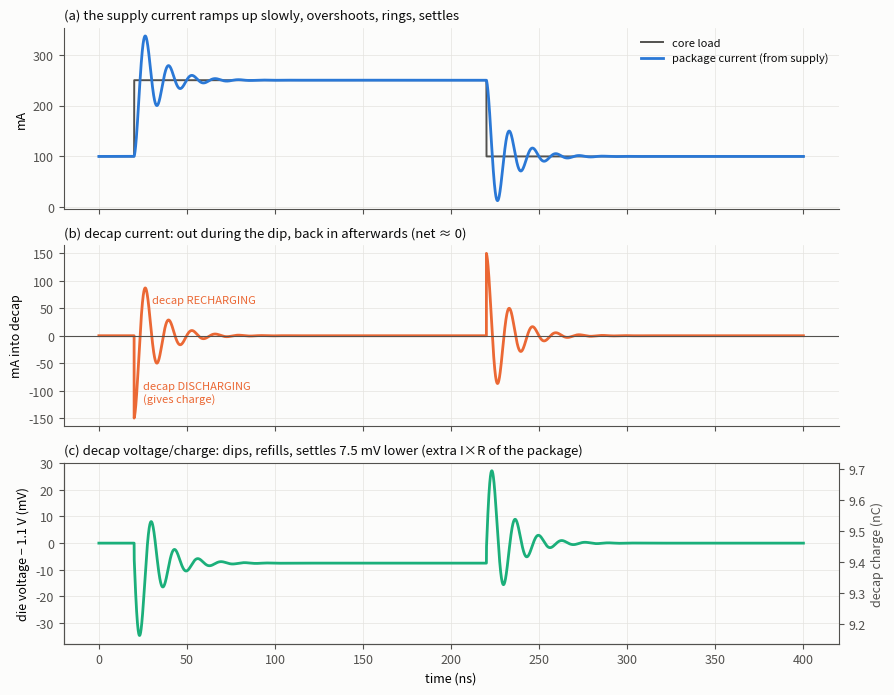

The matplotlib source for this figure: (Note: this script raises an exception after producing the figure.)
"""Decap discharge/recharge on a load step (0.5 nH / 50 mOhm package, 8.6 nF die decap with 35 mOhm ESR):
load +150 mA at 20 ns, back at 220 ns. Shows decap voltage/charge, decap current, package current."""
import numpy as np
import matplotlib; matplotlib.use('Agg'); import matplotlib.pyplot as plt
INK, INK2, GRID, SURF = '#0b0b0b', '#52514e', '#e4e3df', '#fcfcfb'
L, R, C, ESR, V0, I0 = 0.5e-9, 50e-3, 8.6e-9, 35e-3, 1.1, 0.10
dt = 0.01e-9; t = np.arange(0, 400e-9, dt)
il = np.where((t > 20e-9) & (t < 220e-9), I0 + 0.15, I0)
iL = I0; vC = V0 - 0.0; vs = V0 + I0 * R          # supply sized so the die sits at 1.1 V at the starting load
VD, ICAP, IPKG, Q = [], [], [], []
for k in range(len(t)):
    vd = vC + ESR * (iL - il[k]); icap = iL - il[k]       # current INTO the decap (negative = decap discharging)
    iL += (vs - vd - R * iL) / L * dt; vC += icap / C * dt
    VD.append(vd); ICAP.append(icap); IPKG.append(iL); Q.append(C * vC)
VD, ICAP, IPKG, Q = map(np.array, (VD, ICAP, IPKG, Q)); tn = t * 1e9
plt.rcParams.update({'font.size': 9, 'axes.edgecolor': INK2, 'xtick.color': INK2, 'ytick.color': INK2, 'text.color': INK, 'axes.facecolor': SURF, 'figure.facecolor': SURF})
fig, ax = plt.subplots(3, 1, figsize=(10, 8), sharex=True)
ax[0].plot(tn, il * 1e3, color=INK2, lw=1.4, label='core load'); ax[0].plot(tn, IPKG * 1e3, color='#2a78d6', lw=2, label='package current (from supply)')
ax[0].set_ylabel('mA'); ax[0].legend(frameon=False, fontsize=8, loc='upper right'); ax[0].set_title('(a) the supply current ramps up slowly, overshoots, rings, settles', loc='left', fontsize=9.5)
ax[1].plot(tn, ICAP * 1e3, color='#eb6834', lw=2); ax[1].axhline(0, color=INK2, lw=0.8)
ax[1].text(25, -120, 'decap DISCHARGING\n(gives charge)', fontsize=8, color='#eb6834'); ax[1].text(30, 60, 'decap RECHARGING', fontsize=8, color='#eb6834')
ax[1].set_ylabel('mA into decap'); ax[1].set_title('(b) decap current: out during the dip, back in afterwards (net ≈ 0)', loc='left', fontsize=9.5)
ax[2].plot(tn, (VD - V0) * 1e3, color='#1baf7a', lw=2); ax[2].set_ylabel('die voltage − 1.1 V (mV)')
ax2 = ax[2].twinx(); ax2.set_ylim(*(np.array(ax[2].get_ylim()) * 1e-3 * C * 1e9 + C * V0 * 1e9)); ax2.set_ylabel('decap charge (nC)', color=INK2)
ax[2].set_xlabel('time (ns)'); ax[2].set_title('(c) decap voltage/charge: dips, refills, settles 7.5 mV lower (extra I×R of the package)', loc='left', fontsize=9.5)
for a in ax: a.grid(True, color=GRID, lw=0.5); [a.spines[s].set_visible(False) for s in ('top', 'right')]
fig.savefig('/home/ahilnandan/Documents/PMIC/pdn_work/docs/figs/decap_charge.png', dpi=140, bbox_inches='tight')
k1 = np.argmin(VD[:20000]); print('stored charge %.2f nC; min dip %.1f mV at %.1f ns; charge given %.3f nC (%.1f%%); net charge into decap 20-200ns %.4f nC'
      % (C * V0 * 1e9, (VD[k1] - V0) * 1e3, tn[k1], (C * V0 - Q[k1]) * 1e9, 100 * (C * V0 - Q[k1]) / (C * V0), ICAP[2000:20000].sum() * dt * 1e9))
